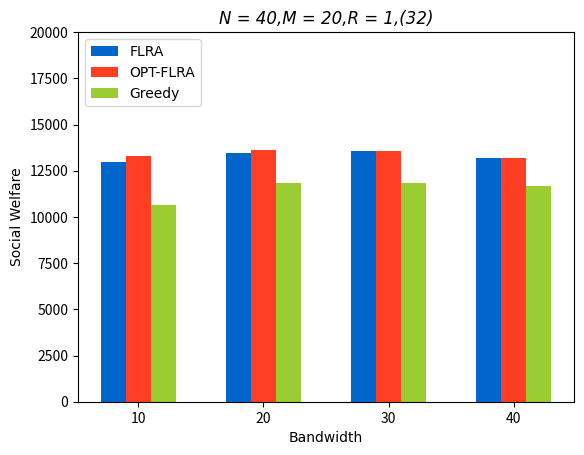

Recreate this plot in Python.
import matplotlib.pyplot as plt
import numpy as np


size = 4

x = np.arange(size)

# 有a/b/c三种类型的数据，n设置为3
total_width, n = 0.6, 3
# 每种类型的柱状图宽度
width = total_width / n

list1 = [12968.166067583365, 13467.618527851713, 13562.189805609776, 13210.30589589816]
list2 = [13312.285999999998, 13606.159999999998, 13590.874, 13210.314000000002]
list3 = [10661.826117492787, 11829.381622700737, 11832.242368724175, 11683.006184416536]

# 重新设置x轴的坐标
x = x - (total_width - width) / 2
print(x)
plt.rcParams['font.serif'] = ['Times New Roman']
# 画柱状图

plt.bar(x, list1, width=width, label="FLRA", color='#0066cc')
plt.bar(x + width, list2, width=width, label="OPT-FLRA", color='#FF3E23')
plt.bar(x + 2*width, list3, width=width, label="Greedy", color='#9ACD32')
# plt.bar(x + 2*width, c, width=width, label="c")
plt.xticks(np.arange(size), (10, 20, 30, 40))
plt.ylim(0,20000)
# 显示图例
# plt.figure(dpi=300,figsize=(24,24))

plt.title("N = 40,M = 20,R = 1,(32)", loc='center', fontname="Times New Roman", style='italic')
plt.legend(loc=2, prop={"family": "Times New Roman"})
plt.xlabel("Bandwidth", fontname="Times New Roman")
plt.ylabel("Social Welfare", fontname="Times New Roman")
plt.savefig('plot123_2.pdf',bbox_inches='tight')
plt.savefig('plot123_2.png', dpi=1000)
# 显示柱状图
plt.show()
